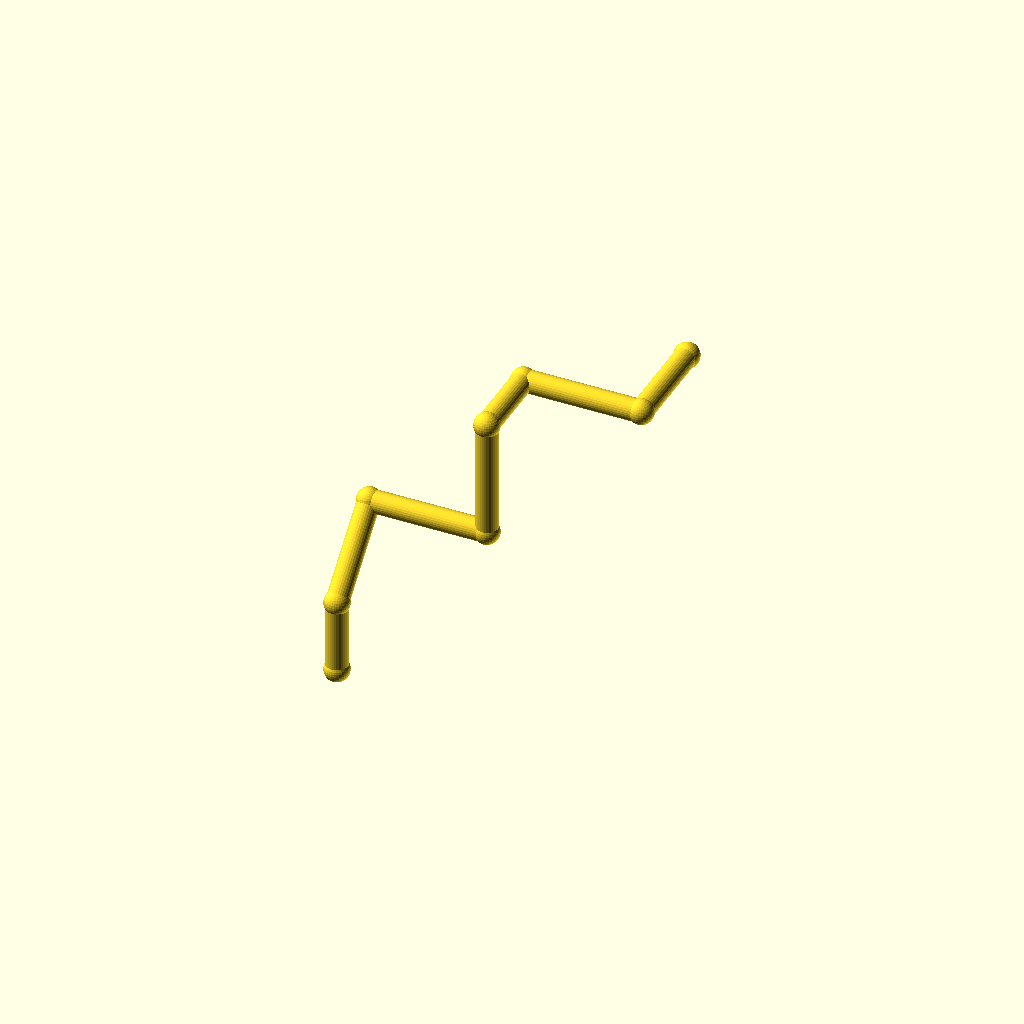
Cell 1 — every parameter at its default value.
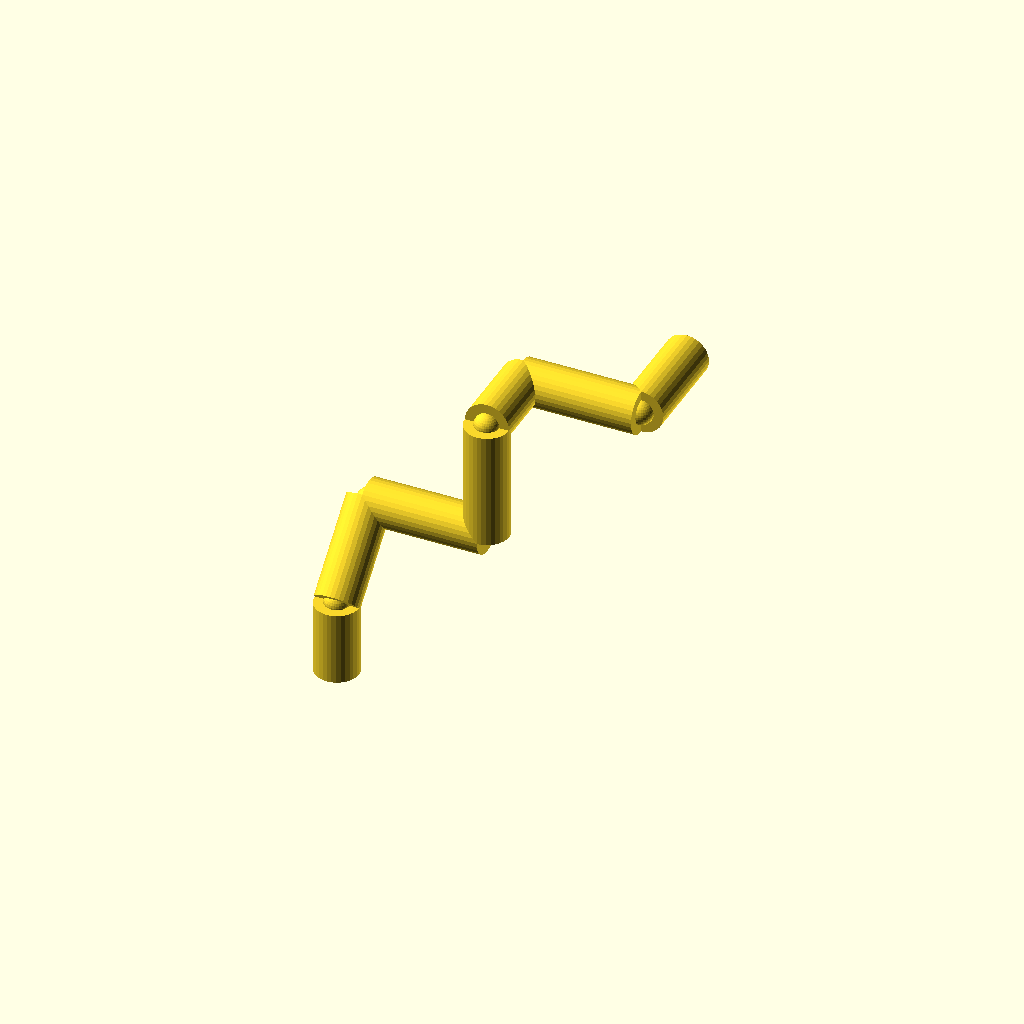
Cell 2 — pipe_r set to 9, the other parameters unchanged.
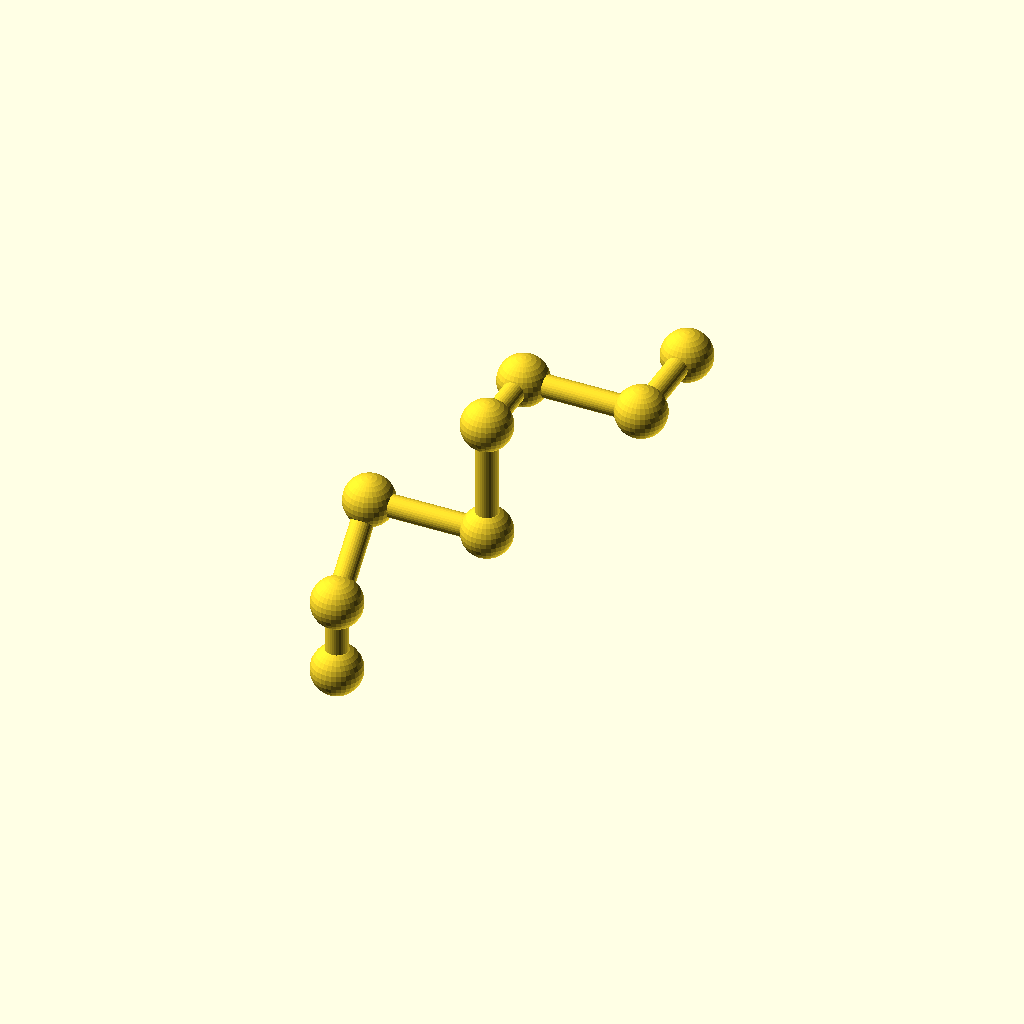
Cell 3 — collar_r set to 10.2, the other parameters unchanged.
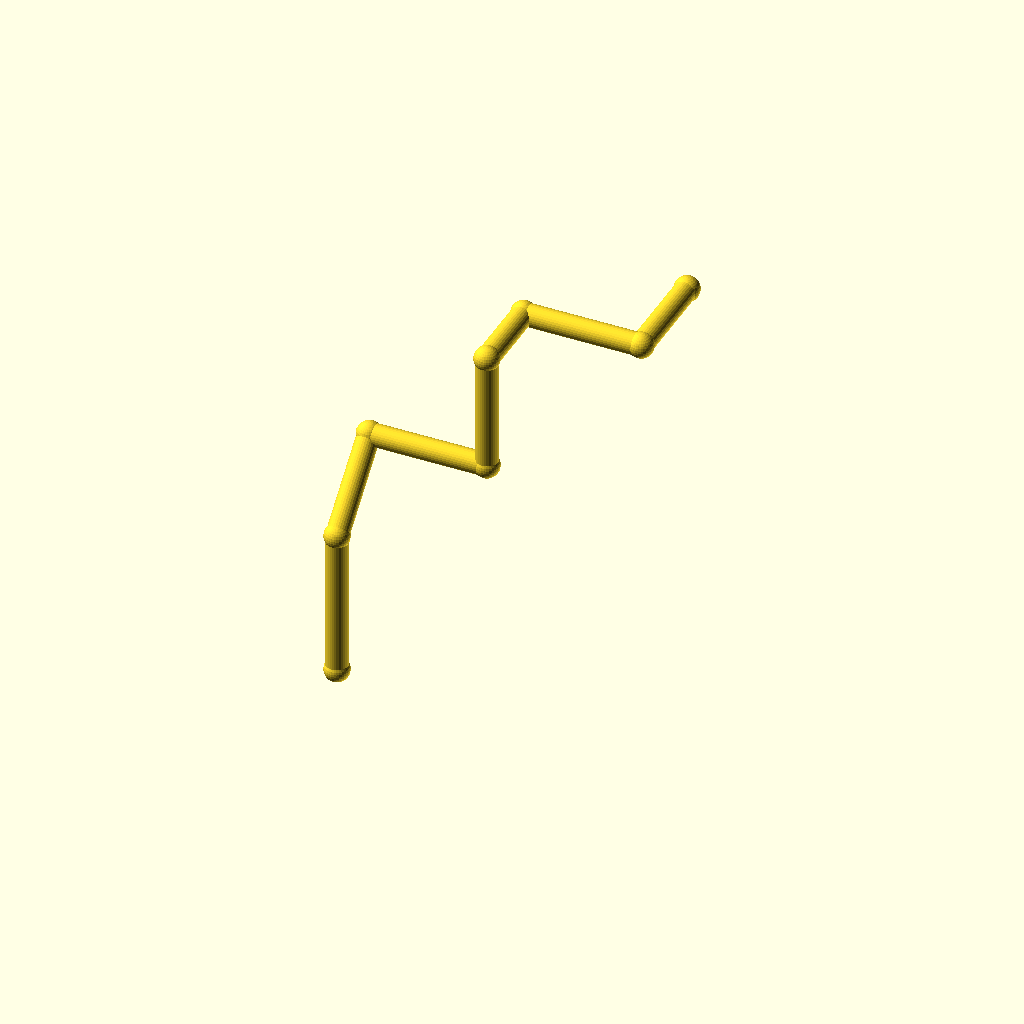
Cell 4: leg_1 = 60 (everything else at default).
One fixed orthographic camera (rotation 55°, 0°, 25°; colour scheme Cornfield) for every cell.
The OpenSCAD source (optional_data/data/wire2/piperoutes/scene_0163.scad):
$fn = 32;

// ----------------------------------------------------------------------
// Pipe route
// ----------------------------------------------------------------------

// --- parameters (mm) ---
pipe_r = 4.5;             // pipe radius
collar_r = 5.1;           // joint collar radius
turn_90 = 90;             // right-angle elbow, degrees
turn_45 = 45;             // diagonal elbow angle, degrees
leg_1 = 30;               // length of pipe segment 1
leg_2 = 40;               // length of pipe segment 2
leg_3 = 48;               // length of pipe segment 3
leg_4 = 48;               // length of pipe segment 4
leg_5 = 32;               // length of pipe segment 5
leg_6 = 48;               // length of pipe segment 6
leg_7 = 40;               // length of pipe segment 7
segments = 7;             // number of straight pipe segments

bbox_x = (leg_3 + leg_6) - (0) + 2 * collar_r;  // overall X, joints included
bbox_y = (leg_2 / sqrt(2) + leg_5 + leg_7) - (0) + 2 * collar_r;  // overall Y, joints included
bbox_z = (leg_1 + leg_2 / sqrt(2) + leg_4) - (0) + 2 * collar_r;  // overall Z, joints included
pipe_d = 2 * pipe_r;  // pipe outer diameter
collar_d = 2 * collar_r;  // collar diameter
p0 = [0, 0, 0];
p1 = p0 + [0, 0, 1] * leg_1;
p2 = p1 + [0, 1 / sqrt(2), 1 / sqrt(2)] * leg_2;
p3 = p2 + [1, 0, 0] * leg_3;
p4 = p3 + [0, 0, 1] * leg_4;
p5 = p4 + [0, 1, 0] * leg_5;
p6 = p5 + [1, 0, 0] * leg_6;
p7 = p6 + [0, 1, 0] * leg_7;
nodes = [p0, p1, p2, p3, p4, p5, p6, p7];

module member(a, b, r) {
  /* round stock from joint a to joint b, ends buried in the joint balls */
  d = b - a;
  length = norm(d);
  translate(a) rotate([0, acos(d[2] / length), atan2(d[1], d[0])])
    cylinder(h = length, r = r);
}

module joint(p, r) {
  /* ball at the joint centre, fatter than every member meeting there */
  translate(p) sphere(r = r);
}

/* members - each call is one graph edge */
member(nodes[0], nodes[1], pipe_r);
member(nodes[1], nodes[2], pipe_r);
member(nodes[2], nodes[3], pipe_r);
member(nodes[3], nodes[4], pipe_r);
member(nodes[4], nodes[5], pipe_r);
member(nodes[5], nodes[6], pipe_r);
member(nodes[6], nodes[7], pipe_r);

/* joint balls */
for (p = nodes) joint(p, collar_r);
Parameter table extracted from the source (name, type, default, range or options):
pipe_r: number, default 4.5
collar_r: number, default 5.1
turn_90: number, default 90
turn_45: number, default 45
leg_1: number, default 30
leg_2: number, default 40
leg_3: number, default 48
leg_4: number, default 48
leg_5: number, default 32
leg_6: number, default 48
leg_7: number, default 40
segments: number, default 7
p0: vector, default [0, 0, 0]
